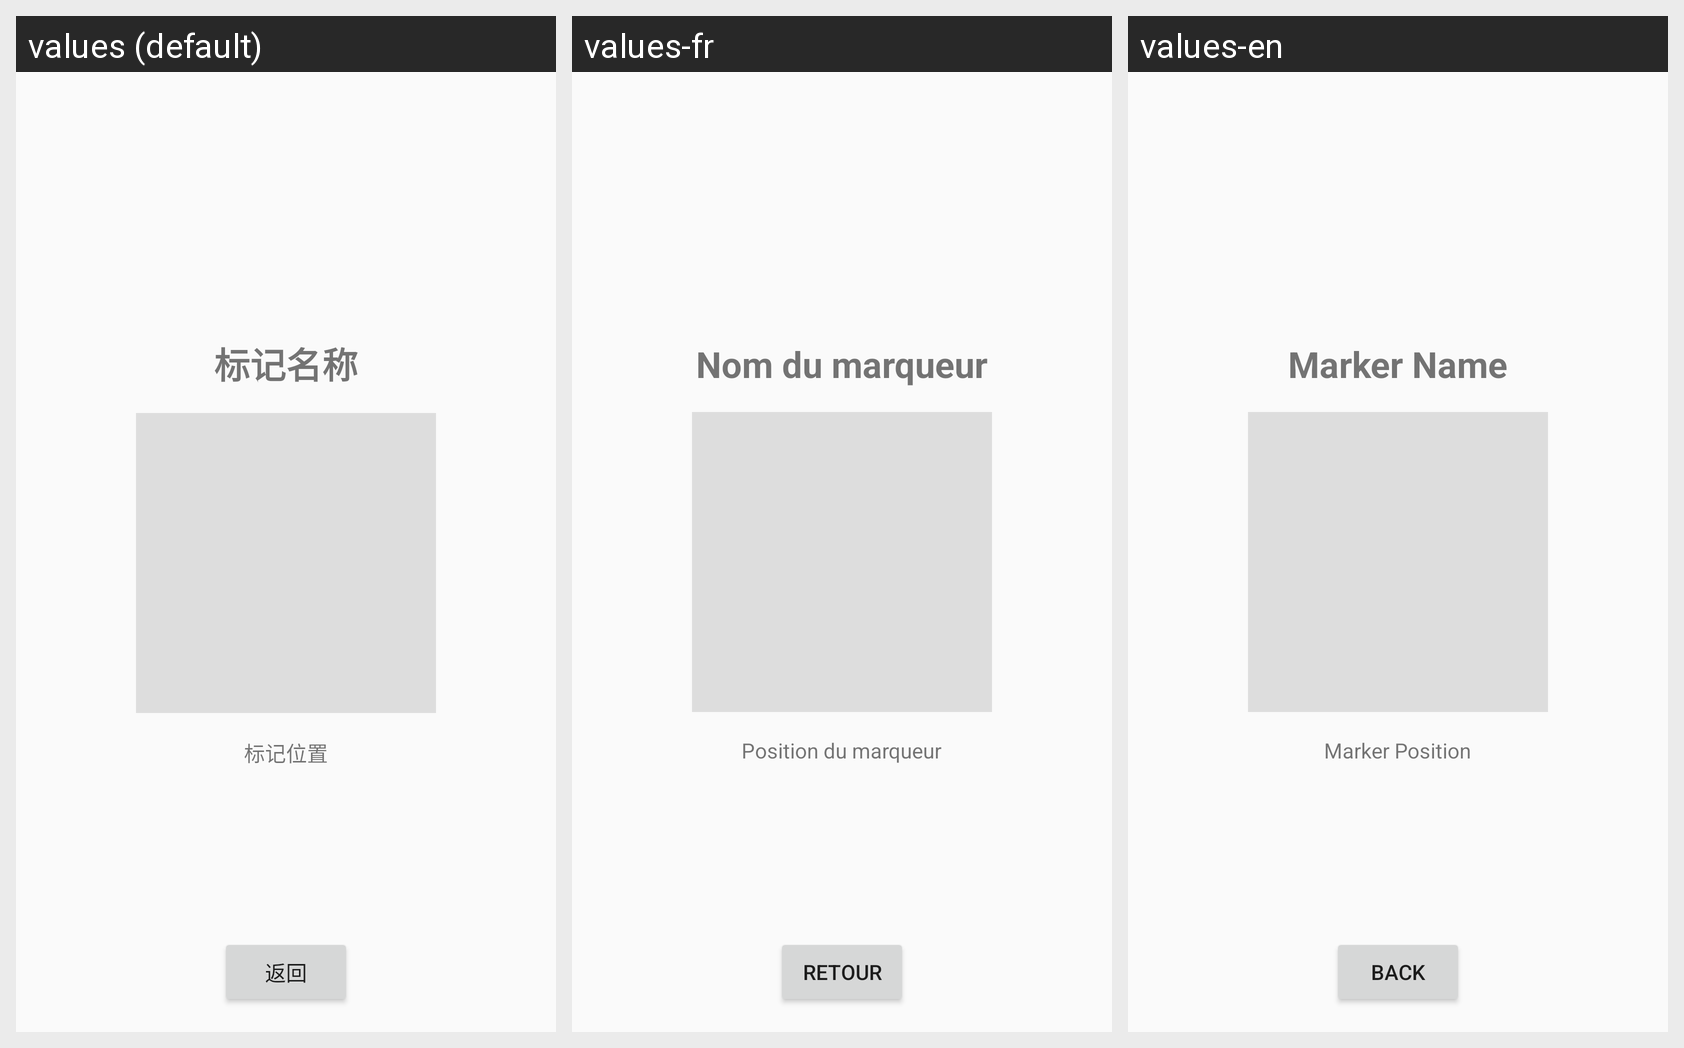

This grid shows one Android layout under several languages. Give, for every string resource on the screen, its name, the default text and each shown locale's text.
Android screen res/layout/activity_marker_detail.xml rendered under 3 locales, left to right: values (default), values-fr, values-en. Device: Nexus 5 (rendered at 1080×1920; each locale shown at half size, 540×960, under a caption strip naming it); theme Theme.MyFirstApplication.
Strings drawn on this screen, with the default value and each locale's value (text and hints the layout hard-codes, and strings that could not be matched under every locale, appear in the picture but are not listed):

hint_marker_name
  values: 标记名称
  values-fr: Nom du marqueur
  values-en: Marker Name

hint_marker_position
  values: 标记位置
  values-fr: Position du marqueur
  values-en: Marker Position

btn_back
  values: 返回
  values-fr: Retour
  values-en: Back
